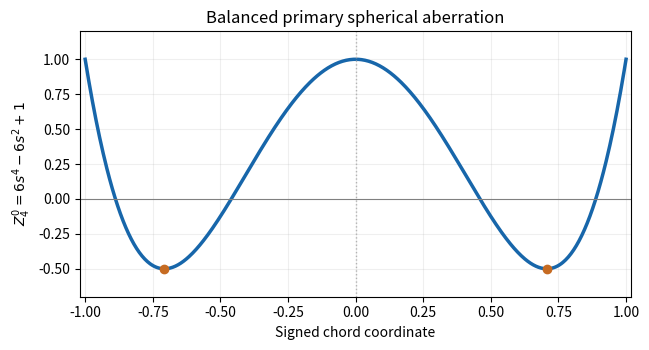

Write the Python code that produced this figure. (Note: this script raises an exception after producing the figure.)
"""Balanced spherical Zernike mode on a chord; save PNG in cwd."""
from pathlib import Path

import matplotlib.pyplot as plt
import numpy as np


def main():
    x = np.linspace(-1, 1, 600)
    z = 6*x**4-6*x*x+1
    fig, ax = plt.subplots(figsize=(6.6, 3.6), dpi=100, facecolor="white")
    ax.plot(x, z, color="#1766aa", lw=2.5)
    ax.plot([-1/np.sqrt(2), 1/np.sqrt(2)], [-.5, -.5], "o", color="#c66b22")
    ax.axhline(0, color="0.5", lw=.8)
    ax.axvline(0, color="0.7", ls=":", lw=1)
    ax.set(xlim=(-1.02, 1.02), ylim=(-.7, 1.2), xlabel="Signed chord coordinate",
           ylabel=r"$Z_4^0=6s^4-6s^2+1$", title="Balanced primary spherical aberration")
    ax.grid(alpha=.2)
    fig.tight_layout()
    fig.savefig(Path.cwd()/Path(__file__).with_suffix(".png").name,
                facecolor="white", transparent=False, dpi=100)
    plt.close(fig)


if __name__ == "__main__":
    main()
